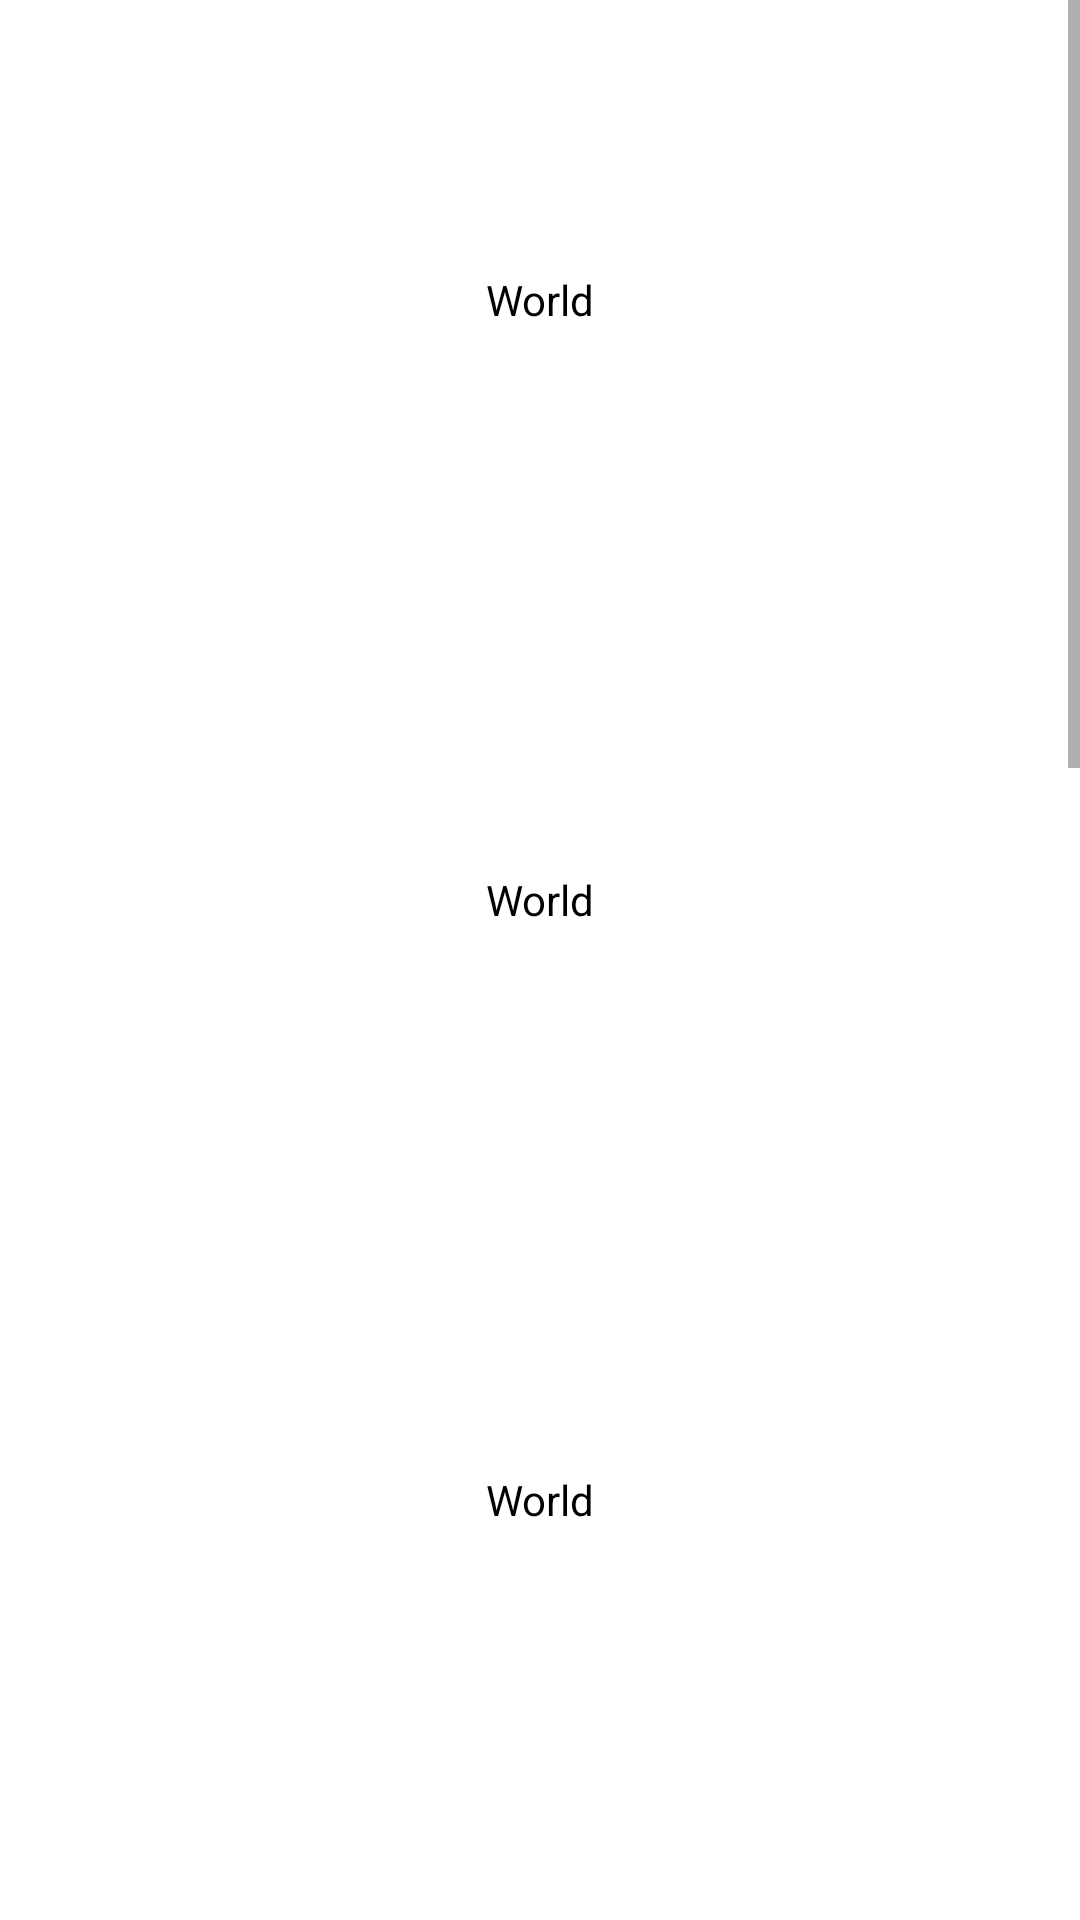

Layout XML and referenced resources for this Android screen:
<!-- AndroidManifest.xml: application theme Theme.NancyDemo -->
<!-- res/layout/fragment_sport.xml -->
<?xml version="1.0" encoding="utf-8"?>
<FrameLayout xmlns:android="http://schemas.android.com/apk/res/android"
    xmlns:tools="http://schemas.android.com/tools"
    android:layout_width="match_parent"
    android:layout_height="match_parent"
    tools:context=".frg.SportFragment">

    <ScrollView
        android:layout_width="match_parent"
        android:layout_height="match_parent">

        <LinearLayout
            android:layout_width="match_parent"
            android:layout_height="match_parent"
            android:orientation="vertical">

            <TextView
                android:layout_width="match_parent"
                android:layout_height="200dp"
                android:gravity="center"
                android:textColor="@color/black"
                android:text="World" />

            <TextView
                android:layout_width="match_parent"
                android:layout_height="200dp"
                android:gravity="center"
                android:textColor="@color/black"
                android:text="World" />

            <TextView
                android:layout_width="match_parent"
                android:layout_height="200dp"
                android:gravity="center"
                android:textColor="@color/black"
                android:text="World" />

            <TextView
                android:layout_width="match_parent"
                android:layout_height="200dp"
                android:textColor="@color/black"
                android:gravity="center"
                android:text="World" />

            <TextView
                android:layout_width="match_parent"
                android:layout_height="200dp"
                android:gravity="center"
                android:textColor="@color/black"

                android:text="World" />

            <TextView
                android:layout_width="match_parent"
                android:layout_height="200dp"
                android:gravity="center"
                android:textColor="@color/black"

                android:text="World" />

            <TextView
                android:layout_width="match_parent"
                android:layout_height="200dp"
                android:gravity="center"
                android:textColor="@color/black"

                android:text="World" />

            <TextView
                android:layout_width="match_parent"
                android:layout_height="200dp"
                android:gravity="center"
                android:textColor="@color/black"

                android:text="World" />


        </LinearLayout>

    </ScrollView>

</FrameLayout>
<!-- resources referenced by this layout -->
<resources>
  <style name="Theme.NancyDemo" parent="Theme.MaterialComponents.DayNight.NoActionBar">
          
          <item name="colorPrimary">@color/purple_500</item>
          <item name="colorPrimaryVariant">@color/purple_700</item>
          <item name="colorOnPrimary">@color/white</item>
          
          <item name="colorSecondary">@color/teal_200</item>
          <item name="colorSecondaryVariant">@color/teal_700</item>
          <item name="colorOnSecondary">@color/black</item>
          
          <item name="android:statusBarColor">?attr/colorPrimaryVariant</item>
          
      </style>
  <!-- not gathered from this repository: default colours our renderer supplied (Android Studio template values) -->
  <color name="purple_500">#FF6200EE</color>
  <color name="purple_700">#FF3700B3</color>
  <color name="teal_200">#FF03DAC5</color>
  <color name="teal_700">#FF018786</color>
  <color name="black">#FF000000</color>
  <color name="white">#FFFFFFFF</color>
</resources>
